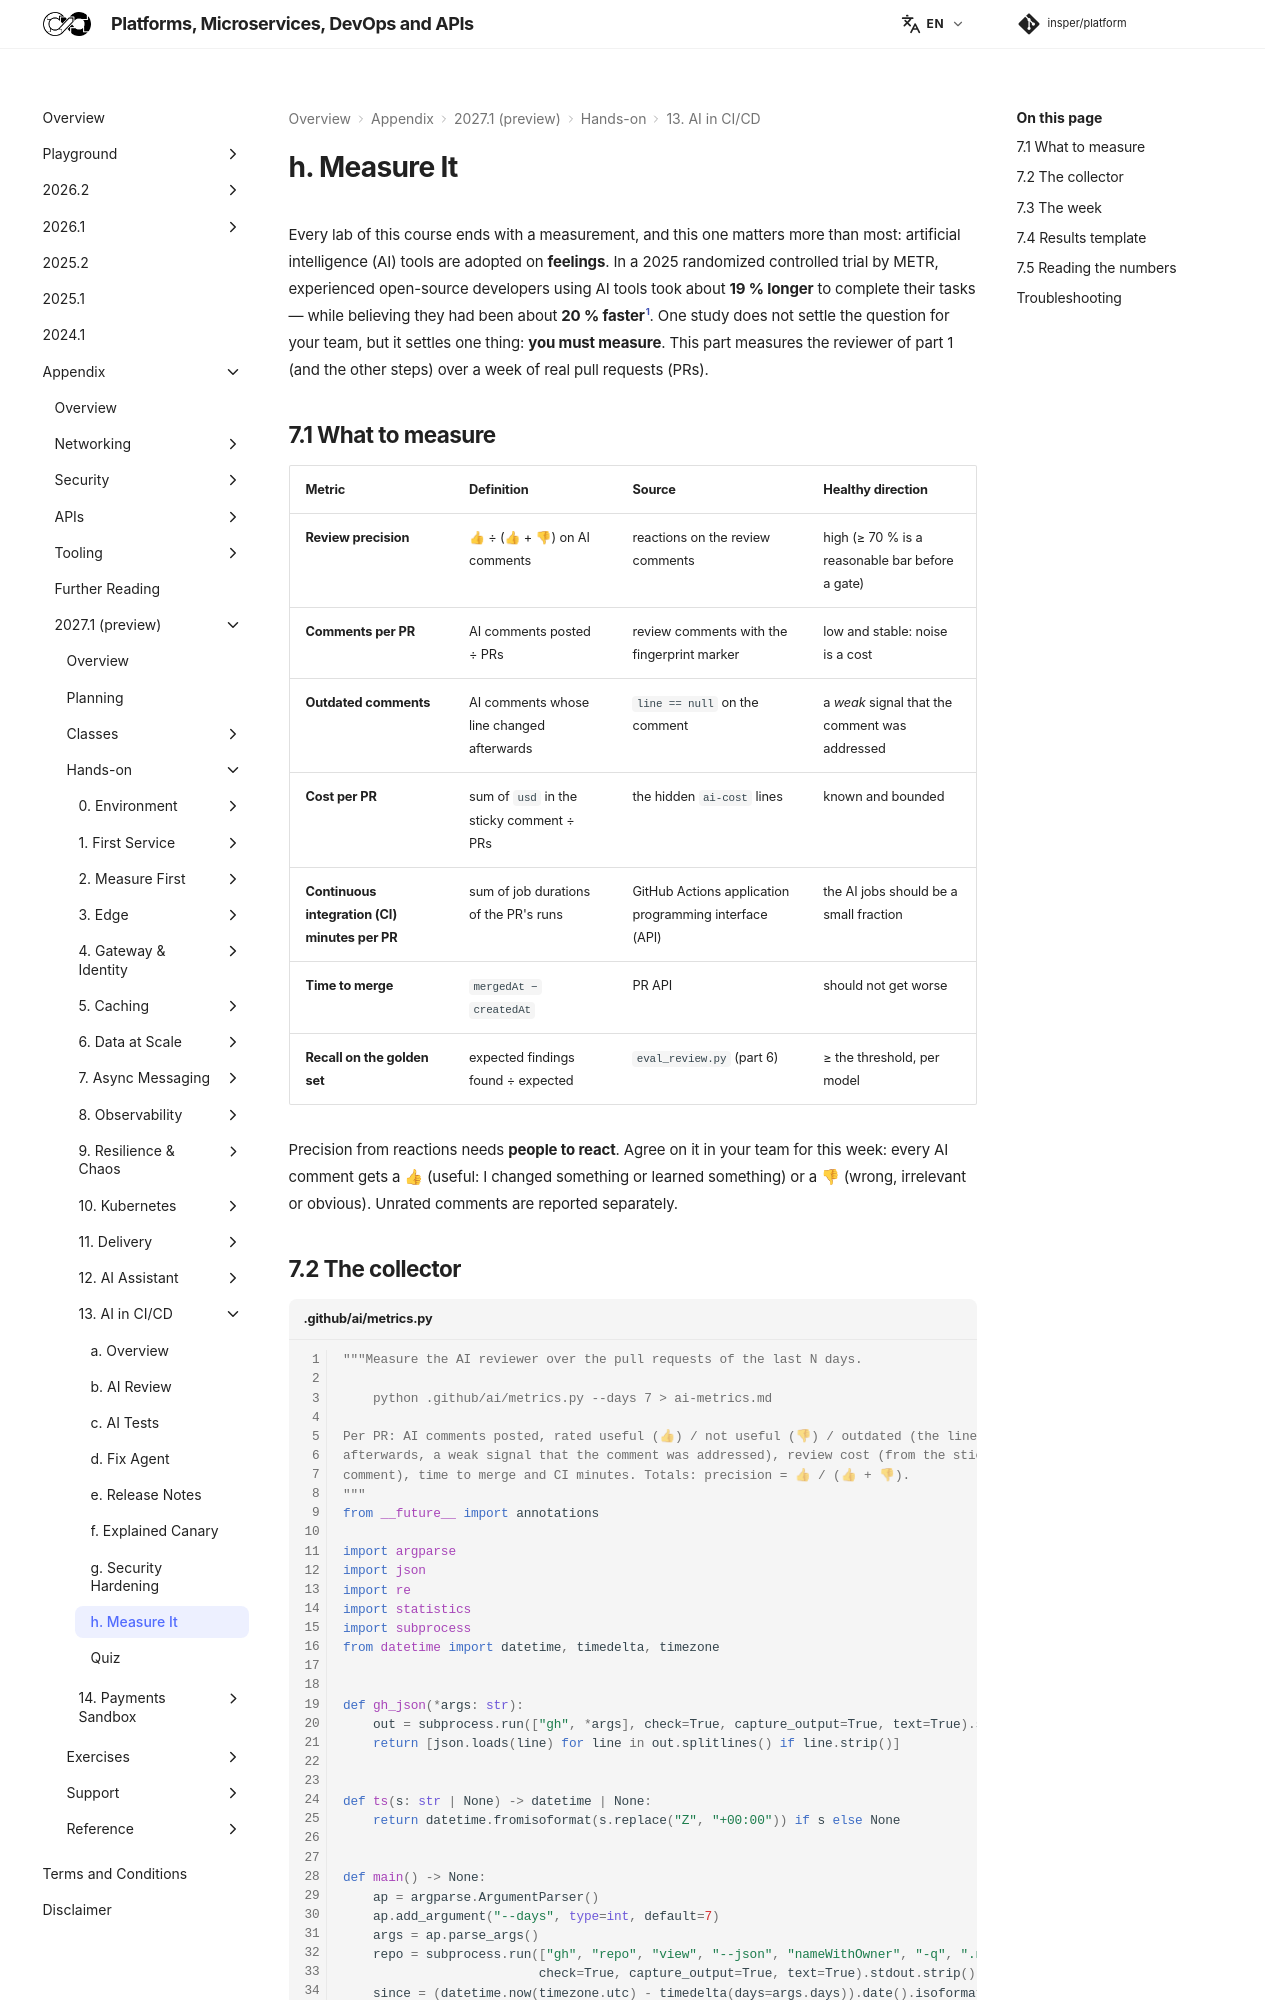

repository: Insper/platform · page: 2027.1/hands-on/13/measure/index.html · generator: mkdocs

Every lab of this course ends with a measurement, and this one matters more than most: artificial intelligence (AI) tools are adopted on **feelings**. In a 2025 randomized controlled trial by METR, experienced open-source developers using AI tools took about **19 % longer** to complete their tasks — while believing they had been about **20 % faster**[^1]. One study does not settle the question for your team, but it settles one thing: **you must measure**. This part measures the reviewer of part 1 (and the other steps) over a week of real pull requests (PRs).

## 7.1 What to measure

| Metric | Definition | Source | Healthy direction |
|---|---|---|---|
| **Review precision** | 👍 ÷ (👍 + 👎) on AI comments | reactions on the review comments | high (≥ 70 % is a reasonable bar before a gate) |
| **Comments per PR** | AI comments posted ÷ PRs | review comments with the fingerprint marker | low and stable: noise is a cost |
| **Outdated comments** | AI comments whose line changed afterwards | `line == null` on the comment | a *weak* signal that the comment was addressed |
| **Cost per PR** | sum of `usd` in the sticky comment ÷ PRs | the hidden `ai-cost` lines | known and bounded |
| **Continuous integration (CI) minutes per PR** | sum of job durations of the PR's runs | GitHub Actions application programming interface (API) | the AI jobs should be a small fraction |
| **Time to merge** | `mergedAt − createdAt` | PR API | should not get worse |
| **Recall on the golden set** | expected findings found ÷ expected | `eval_review.py` (part 6) | ≥ the threshold, per model |

Precision from reactions needs **people to react**. Agree on it in your team for this week: every AI comment gets a 👍 (useful: I changed something or learned something) or a 👎 (wrong, irrelevant or obvious). Unrated comments are reported separately.
